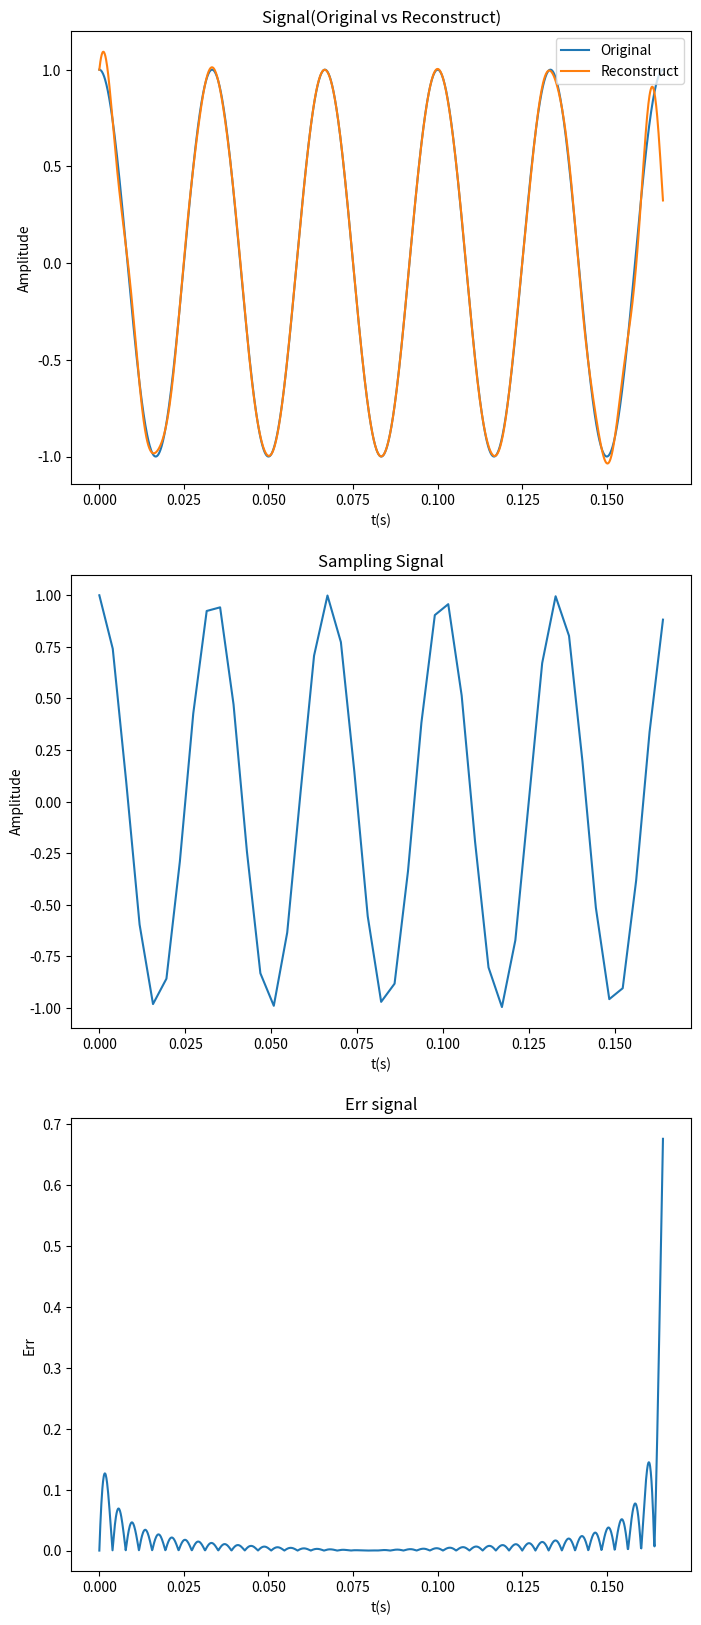

Write the Python code that produced this figure.
#! /usr/bin/python3
# -*- encoding:utf-8 -*-

import matplotlib.pyplot as plt
import numpy as np


def test1():
    '''
    离散傅里叶变换
    一维时序信号y，它由2V的直流分量(0Hz)，和振幅为3V，频率为50Hz的交流信号，以及振幅为1.5V，频率为75Hz的交流信号组成：
    y = 2 + 3*np.cos(2*np.pi*50*t) + 1.5*np.cos(2*np.pi*75*t)
    然后我们采用256Hz的采样频率，总共采样256个点。
    '''
    fs = 256  # 采样频率， 要大于信号频率的两倍
    t = np.arange(0, 1, 1.0 / fs)  # 1秒采样fs个点
    N = len(t)
    freq = np.arange(N)  # 频率counter

    # x = 2 + 3 * cos(2 * pi * 50 * t) + 1.5 * cos(2 * pi * 75 * t)  # 离散化后的x[n]
    x = 2 + 3 * np.cos(2 * np.pi * 10 * t) + 1.5 * np.cos(2 * np.pi * 15 * t)  # 离散化后的x[n]

    X = np.fft.fft(x)  # 离散傅里叶变换

    '''
    根据STFT公式原理，实现的STFT计算，做了/N的标准化
    '''
    X2 = np.zeros(N, dtype=np.complex)  # X[n]
    for k in range(0, N):  # 0,1,2,...,N-1
        for n in range(0, N):  # 0,1,2,...,N-1
            # X[k] = X[k] + x[n] * np.exp(-2j * pi * k * n / N)
            X2[k] = X2[k] + (1 / N) * x[n] * np.exp(-2j * np.pi * k * n / N)

    fig, ax = plt.subplots(5, 1, figsize=(12, 12))

    # 绘制原始时域图像
    ax[0].plot(t, x, label='原始时域信号')
    ax[0].set_xlabel('Time (s)')
    ax[0].set_ylabel('Amplitude')

    ax[1].plot(freq, abs(X), 'r', label='调用np.fft库计算结果')
    ax[1].set_xlabel('Freq (Hz)')
    ax[1].set_ylabel('Amplitude')
    ax[1].legend()

    ax[2].plot(freq, abs(X2), 'r', label='根据STFT计算结果')
    ax[2].set_xlabel('Freq (Hz)')
    ax[2].set_ylabel('Amplitude')
    ax[2].legend()

    X_norm = X / (N / 2)  # 换算成实际的振幅
    X_norm[0] = X_norm[0] / 2
    ax[3].plot(freq, abs(X_norm), 'r', label='转换为原始信号振幅')
    ax[3].set_xlabel('Freq (Hz)')
    ax[3].set_ylabel('Amplitude')
    ax[3].set_yticks(np.arange(0, 3))
    ax[3].legend()

    freq_half = freq[range(int(N / 2))]  # 前一半频率
    X_half = X_norm[range(int(N / 2))]

    ax[4].plot(freq_half, abs(X_half), 'b', label='前N/2个频率')
    ax[4].set_xlabel('Freq (Hz)')
    ax[4].set_ylabel('Amplitude')
    ax[4].set_yticks(np.arange(0, 3))
    ax[4].legend()

    plt.show()


def test2():
    sampling_rate = 8096  # 采样率
    fft_size = 1024  # FFT长度
    t = np.arange(0, 1.0, 1.0 / sampling_rate)
    x = np.sin(2 * np.pi * 156.25 * t) + 2 * np.sin(2 * np.pi * 234.375 * t) + 3 * np.sin(2 * np.pi * 200 * t)
    xs = x[:fft_size]

    xf = np.fft.rfft(xs) / fft_size  # 返回fft_size/2+1 个频率

    freqs = np.linspace(0, sampling_rate // 2, fft_size // 2 + 1)  # 表示频率
    xfp = np.abs(xf) * 2  # 代表信号的幅值，即振幅

    plt.figure(num='original', figsize=(15, 6))
    plt.plot(x[:fft_size])

    plt.figure(figsize=(8, 4))
    plt.subplot(211)
    plt.plot(t[:fft_size], xs)
    plt.xlabel("t(s)")
    plt.title("156.25Hz and 234.375Hz waveform and spectrum")

    plt.subplot(212)
    plt.plot(freqs, xfp)
    plt.xlabel("freq(Hz)")
    plt.ylabel("amplitude")
    plt.subplots_adjust(hspace=0.4)
    plt.show()


def test3():
    N = 1024
    t = np.linspace(0, 2 * np.pi, N)
    x = 0.3 * np.cos(t) + 0.5 * np.cos(2 * t + np.pi / 4) + 0.8 * np.cos(3 * t - np.pi / 3)
    xf = np.fft.fft(x) / N
    freq = np.arange(N)

    plt.figure(figsize=(8, 4))
    plt.subplot(211)
    plt.plot(t, x)
    plt.xlabel("t(s)")
    plt.title("waveform and spectrum")

    plt.subplot(212)
    plt.plot(freq, np.abs(xf) * 2)
    plt.xlabel("freq(Hz)")
    plt.ylabel("amplitude")
    plt.subplots_adjust(hspace=0.4)
    plt.show()


def test4():
    Fs = 64
    f_o = [5, 15, 20]
    t = np.arange(0, 10, 1.0 / Fs)
    x = np.sum([np.sin(2 * np.pi * f1 * t) for f1 in f_o], axis=0)
    N = len(t)

    X = np.fft.fft(x)
    f = np.arange(N) * Fs * 1.0 / N

    f_shift = f - Fs / 2
    X_shift = np.fft.fftshift(X)  # 调整0频位置

    N_p = N // 2
    f_p = f_shift[N_p:]
    X_p = (np.abs(X_shift)[N_p:]) * 2

    x_r = np.fft.ifft(X)

    plt.figure(figsize=(8, 20))
    plt.subplot(511)
    plt.plot(t, x)
    plt.xlabel("t(s)")
    plt.ylabel("Amplitude")
    plt.title("Original Signal")

    plt.subplot(512)
    plt.plot(f, np.abs(X))
    plt.xlabel("f(Hz)")
    plt.ylabel("Amplitude")
    plt.title("spectrum")
    plt.subplots_adjust(hspace=0.4)

    plt.subplot(513)
    plt.plot(f_shift, np.abs(X_shift))
    plt.xlabel("f(Hz)")
    plt.ylabel("Amplitude")
    plt.title("spectrum")
    plt.subplots_adjust(hspace=0.4)

    plt.subplot(514)
    plt.plot(f_p, X_p)
    plt.xlabel("f(Hz)")
    plt.ylabel("Amplitude")
    plt.title("spectrum")
    plt.subplots_adjust(hspace=0.4)

    plt.subplot(515)
    plt.plot(t, np.real(x_r))
    plt.xlabel("t(s)")
    plt.ylabel("Amplitude")
    plt.title("reconstruct Signal")

    plt.show()


def test5():
    F = 30
    Fs = 256
    Ts = 1 / Fs

    tc = np.arange(0, 5 / F, 1e-4)
    xc = np.cos(2 * np.pi * F * tc)
    td = np.arange(0, 5 / F, Ts)
    xd = np.cos(2 * np.pi * F * td)
    N = len(td)

    xr = np.sum([xd[i] * np.sinc(tc / Ts - i) for i in range(N)], axis=0)
    err = np.sqrt((xr - xc) ** 2)

    plt.figure(figsize=(8, 20))
    plt.subplot(311)
    plt.plot(tc, xc, label='Original')
    plt.plot(tc, xr, label='Reconstruct')
    plt.xlabel("t(s)")
    plt.ylabel("Amplitude")
    plt.title("Signal(Original vs Reconstruct)")
    plt.legend()

    plt.subplot(312)
    plt.plot(td, xd)
    plt.xlabel("t(s)")
    plt.ylabel("Amplitude")
    plt.title("Sampling Signal")

    plt.subplot(313)
    plt.plot(tc, err)
    plt.xlabel("t(s)")
    plt.ylabel("Err")
    plt.title("Err signal")

    plt.show()


if __name__ == "__main__":
    test5()
